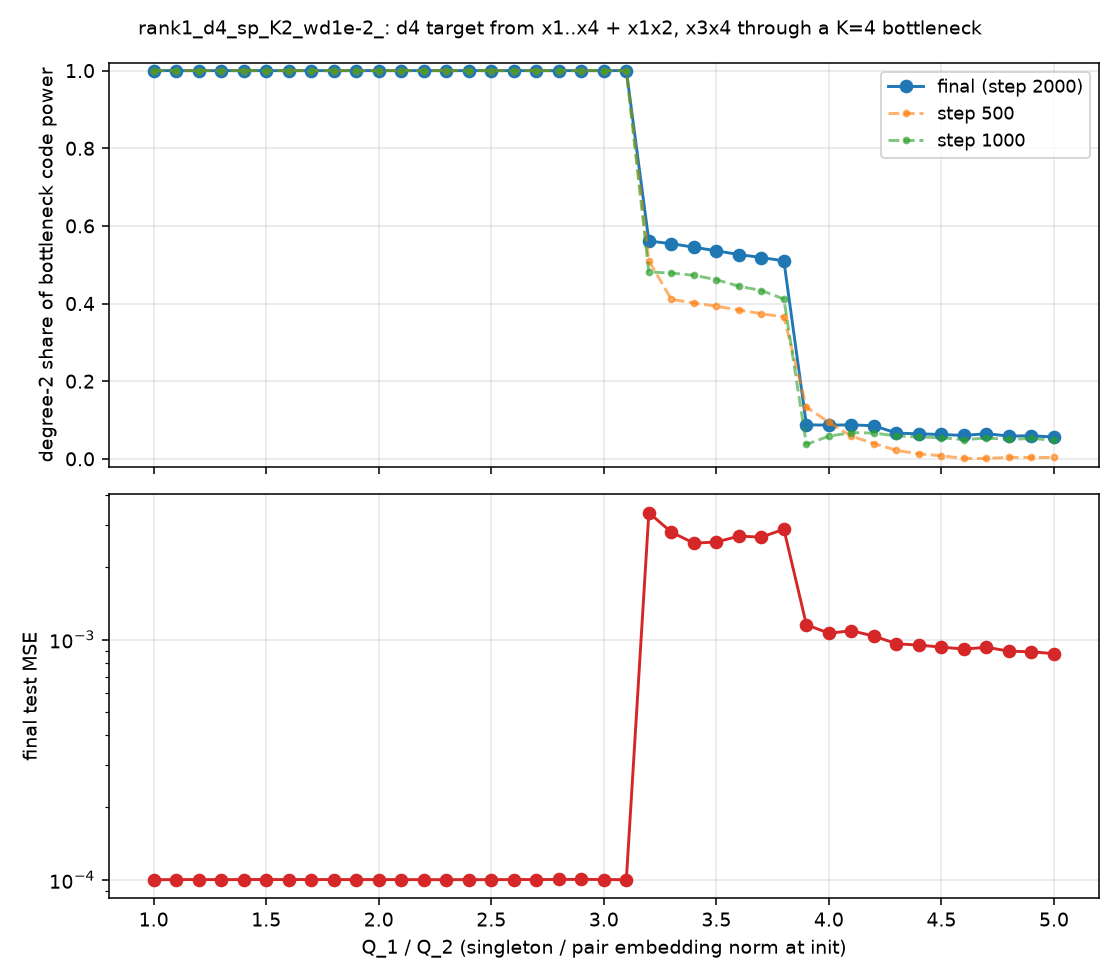

The data file committed next to this chart (first rows):
Q, share2_final, test_mse, step, share2_500, share2_1000
1.0, 1.0, 9.998755558626726e-05, 2000, 1, 1.0
1.1, 1.0, 0.0001002, 2000, 1, 1.0
1.2, 1.0, 0.0001001, 2000, 1.0, 1.0
1.3, 1.0, 0.0001001, 2000, 1.0, 1.0
1.4, 1.0, 0.0001002, 2000, 1.0, 1.0
1.5, 1.0, 0.0001002, 2000, 1.0, 1.0
1.6, 1.0, 0.0001001, 2000, 1, 1.0
1.7, 1.0, 0.0001002, 2000, 1, 1.0
1.8, 1.0, 0.0001002, 2000, 1, 1.0
1.9, 1.0, 0.0001001, 2000, 1, 1.0
2.0, 1.0, 0.0001001, 2000, 1.0, 1.0
2.1, 1.0, 0.0001002, 2000, 1.0, 1.0
2.2, 1.0, 0.0001, 2000, 1.0, 1.0
2.3, 1.0, 0.0001001, 2000, 1, 1.0
2.4, 1.0, 0.0001001, 2000, 1, 1.0
2.5, 1.0, 0.0001001, 2000, 1, 1.0
2.6, 1.0, 0.0001002, 2000, 1, 1.0
2.7, 1.0, 0.0001002, 2000, 1, 1.0
2.8, 1.0, 0.0001002, 2000, 1, 1.0
2.9, 1.0, 0.0001003, 2000, 1, 1.0
3.0, 1.0, 0.0001002, 2000, 1, 1.0
3.1, 1.0, 0.0001, 2000, 1, 1.0
3.2, 0.5608, 0.00338, 2000, 0.5102, 0.4812
3.3, 0.5543, 0.002805, 2000, 0.4108, 0.4785
3.4, 0.545, 0.002525, 2000, 0.4014, 0.4728
3.5, 0.5358, 0.002552, 2000, 0.3931, 0.4614
3.6, 0.5262, 0.0027, 2000, 0.3833, 0.4447
3.7, 0.5186, 0.002675, 2000, 0.3736, 0.4334
3.8, 0.5099, 0.002885, 2000, 0.3656, 0.4117
3.9, 0.0875, 0.001155, 2000, 0.1333, 0.03712
4.0, 0.08679, 0.001063, 2000, 0.09408, 0.05826
4.1, 0.08745, 0.00109, 2000, 0.05821, 0.06744
4.2, 0.0852, 0.001035, 2000, 0.0393, 0.06642
4.3, 0.06624, 0.0009618, 2000, 0.02181, 0.0588
4.4, 0.06434, 0.0009492, 2000, 0.01266, 0.05626
4.5, 0.06264, 0.0009315, 2000, 0.007865, 0.05429
4.6, 0.0602, 0.0009135, 2000, 0.001062, 0.04942
4.7, 0.06473, 0.0009298, 2000, 0.0009975, 0.05354
4.8, 0.05856, 0.0008956, 2000, 0.00378, 0.04997
4.9, 0.05939, 0.0008903, 2000, 0.003517, 0.05247
5.0, 0.05605, 0.0008747, 2000, 0.003411, 0.04777
